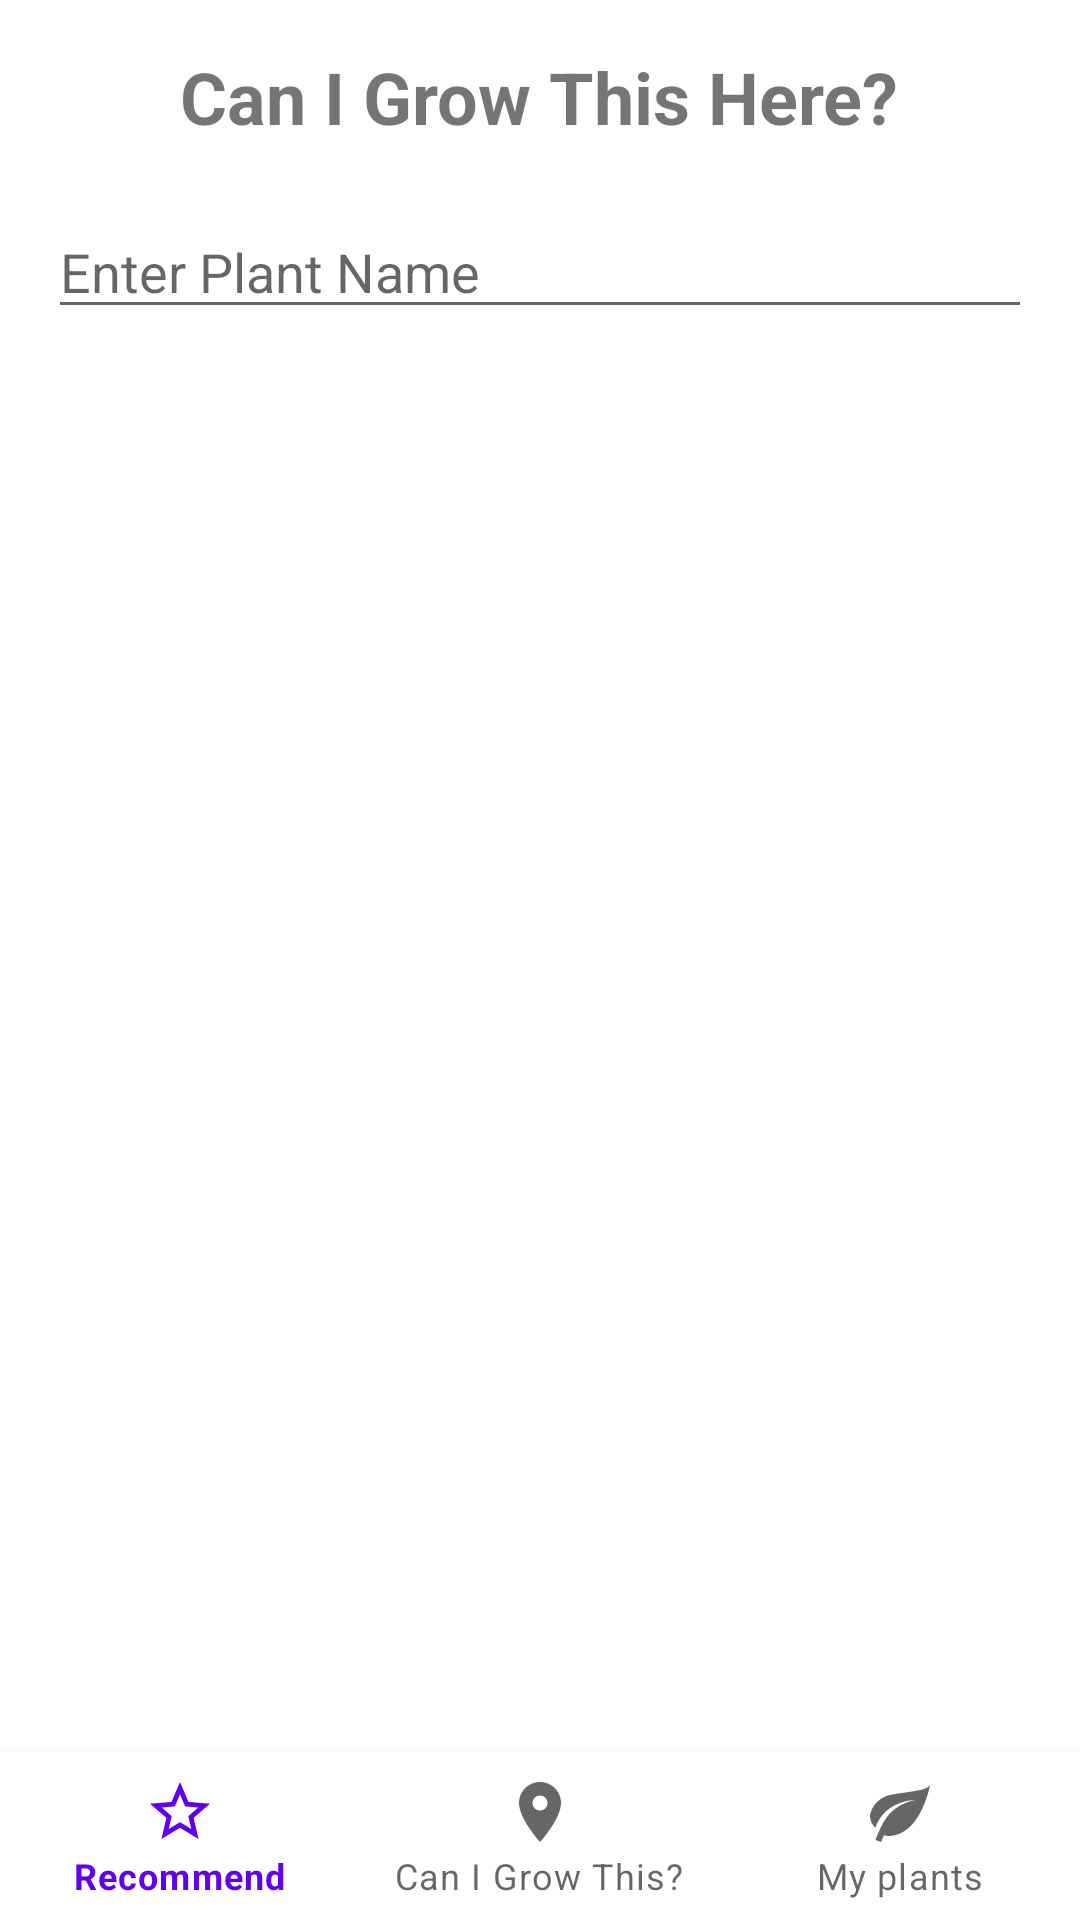

Android layout source for this screen:
<!-- AndroidManifest.xml: application theme Theme.GrowTime -->
<!-- res/layout/activity_hon_ext_scene.xml -->
<?xml version="1.0" encoding="utf-8"?>
<androidx.constraintlayout.widget.ConstraintLayout
    xmlns:android="http://schemas.android.com/apk/res/android"
    xmlns:app="http://schemas.android.com/apk/res-auto"
    android:layout_width="match_parent"
    android:layout_height="match_parent">

    <LinearLayout
        android:id="@+id/main"
        android:orientation="vertical"
        android:layout_width="match_parent"
        android:layout_height="0dp"
        android:padding="16dp"
        app:layout_constraintTop_toTopOf="parent"
        app:layout_constraintBottom_toTopOf="@id/bottom_nav"
        app:layout_constraintStart_toStartOf="parent"
        app:layout_constraintEnd_toEndOf="parent">

        <TextView
            android:text="Can I Grow This Here?"
            android:textSize="24sp"
            android:textStyle="bold"
            android:layout_gravity="center"
            android:layout_width="wrap_content"
            android:layout_height="wrap_content"/>

        <EditText
            android:id="@+id/plant_name"
            android:layout_width="match_parent"
            android:layout_height="wrap_content"
            android:hint="Enter Plant Name"
            android:inputType="text"
            android:layout_marginTop="20dp"/>

    </LinearLayout>

    <com.google.android.material.bottomnavigation.BottomNavigationView
        android:id="@+id/bottom_nav"
        android:layout_width="match_parent"
        android:layout_height="wrap_content"
        app:menu="@menu/bottom_nav_menu"
        app:layout_constraintBottom_toBottomOf="parent"
        app:layout_constraintStart_toStartOf="parent"
        app:layout_constraintEnd_toEndOf="parent"/>

</androidx.constraintlayout.widget.ConstraintLayout>
<!-- resources referenced by this layout -->
<resources>
  <style name="Theme.GrowTime" parent="Theme.MaterialComponents.Light.NoActionBar" />
</resources>
